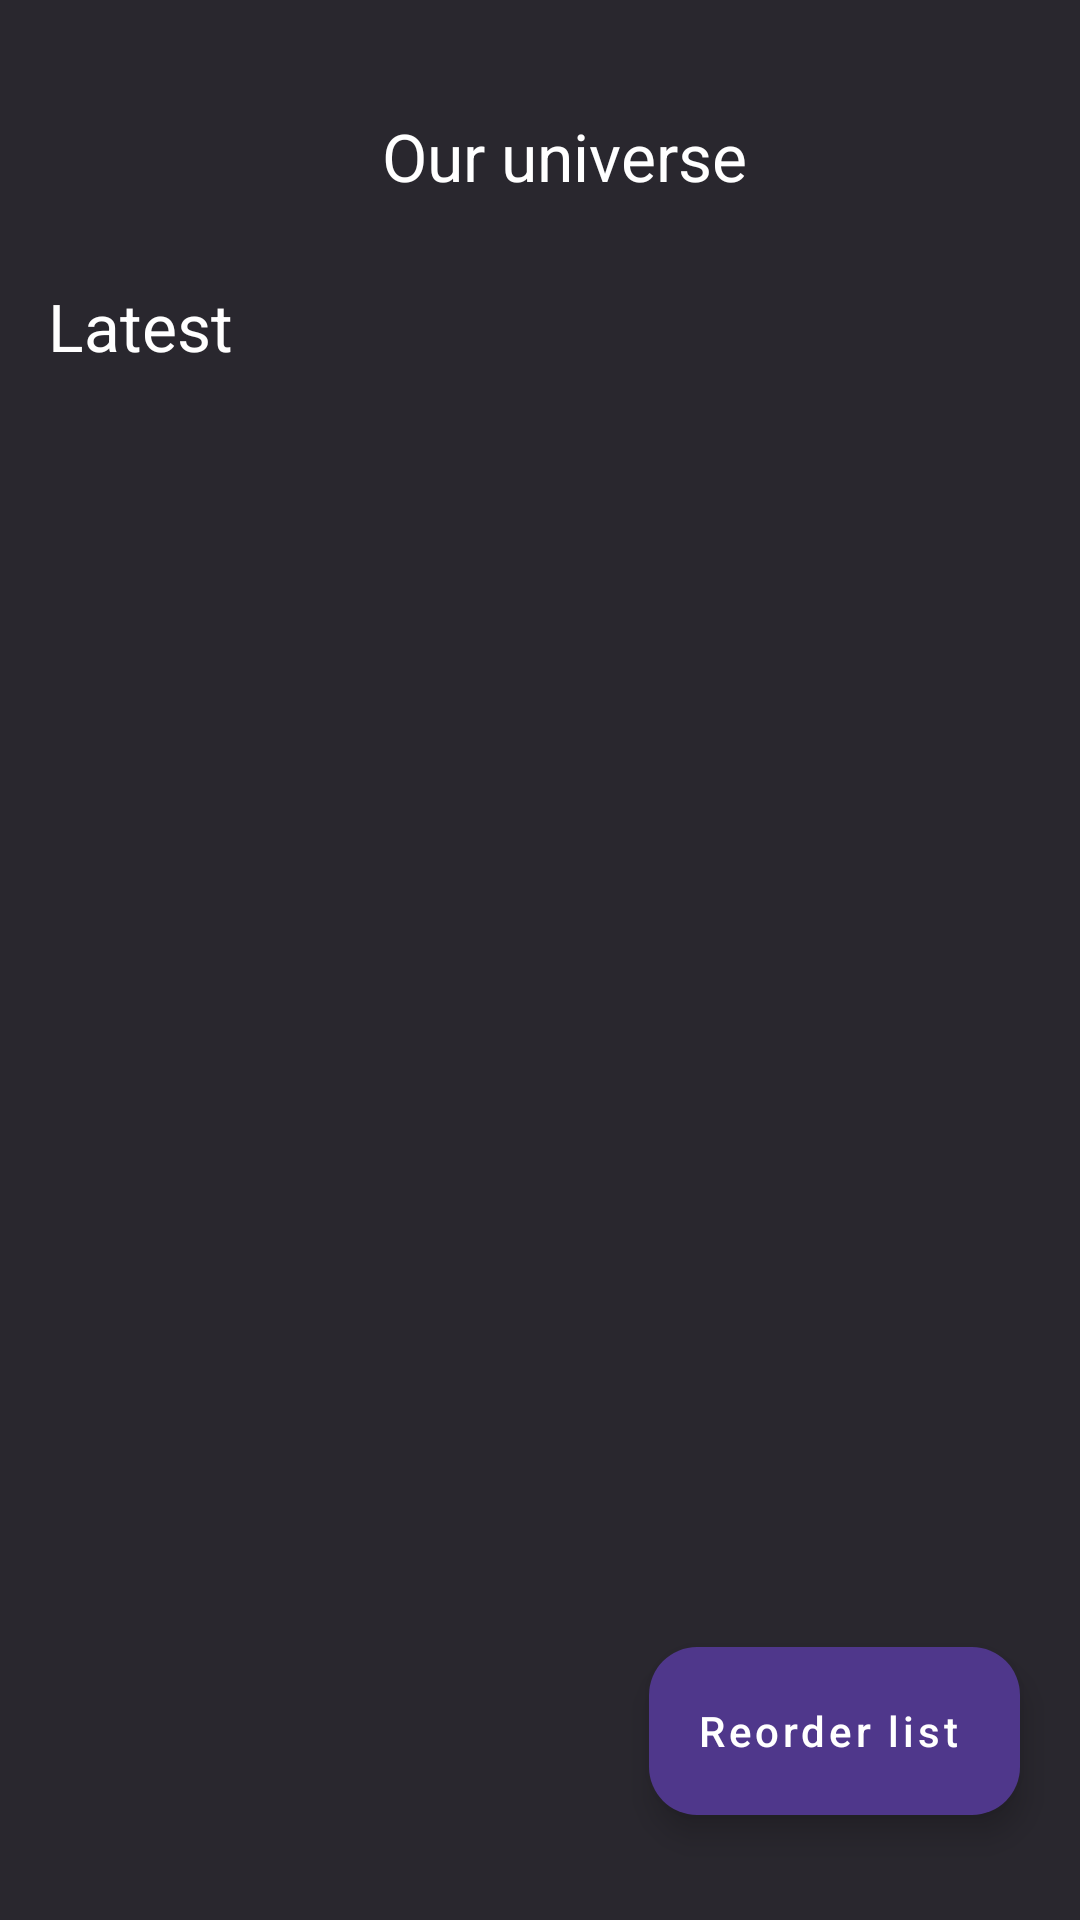

Write the Android layout XML for this screen, with the resource values it uses.
<!-- AndroidManifest.xml: application theme Theme.AppTheme -->
<!-- res/layout/activity_planet_list.xml -->
<?xml version="1.0" encoding="utf-8"?>
<androidx.constraintlayout.widget.ConstraintLayout xmlns:android="http://schemas.android.com/apk/res/android"
    xmlns:app="http://schemas.android.com/apk/res-auto"
    xmlns:tools="http://schemas.android.com/tools"
    android:layout_width="match_parent"
    android:layout_height="match_parent"
    android:background="@color/on_background"
    tools:context=".ui.planetlist.PlanetListActivity">

    <ProgressBar
        android:id="@+id/progress_bar"
        android:layout_width="wrap_content"
        android:layout_height="wrap_content"
        android:visibility="gone"
        app:layout_constraintBottom_toBottomOf="parent"
        app:layout_constraintEnd_toEndOf="parent"
        app:layout_constraintStart_toStartOf="parent"
        app:layout_constraintTop_toTopOf="parent" />


    <com.google.android.material.appbar.MaterialToolbar
        android:id="@+id/txt_title"
        android:layout_width="match_parent"
        android:layout_height="?attr/actionBarSize"
        android:layout_marginTop="20dp"
        android:background="@color/transparent"
        android:fitsSystemWindows="false"
        android:layoutDirection="locale"
        android:minHeight="?attr/actionBarSize"
        app:elevation="1dp"
        app:layout_constraintEnd_toEndOf="parent"
        app:layout_constraintStart_toStartOf="parent"
        app:layout_constraintTop_toTopOf="parent">

        <TextView
            style="@style/TextAppearance.AppTheme.HeadLine2"
            android:layout_width="match_parent"
            android:layout_height="match_parent"
            android:layout_gravity="center"
            android:gravity="center"
            android:text="@string/our_universe" />

    </com.google.android.material.appbar.MaterialToolbar>


    <TextView
        android:id="@+id/txt_myfavourites"
        style="@style/TextAppearance.AppTheme.HeadLine2"

        android:layout_width="wrap_content"
        android:layout_height="wrap_content"
        android:layout_marginTop="25dp"
        android:paddingStart="16dp"
        android:paddingEnd="16dp"
        android:text="@string/my_favourties"
        android:visibility="gone"
        app:layout_constraintStart_toStartOf="parent"
        app:layout_constraintTop_toBottomOf="@+id/txt_title" />

    <androidx.recyclerview.widget.RecyclerView
        android:id="@+id/rcv_favourites"
        android:layout_width="match_parent"
        android:layout_height="wrap_content"
        android:layout_marginTop="10dp"
        android:paddingStart="16dp"

        android:paddingEnd="16dp"
        android:visibility="gone"
        app:layout_constraintEnd_toEndOf="parent"
        app:layout_constraintStart_toStartOf="parent"
        app:layout_constraintTop_toBottomOf="@+id/txt_myfavourites" />


    <TextView
        android:id="@+id/txt_planet_title"
        style="@style/TextAppearance.AppTheme.HeadLine2"
        android:layout_width="wrap_content"
        android:layout_height="wrap_content"
        android:layout_marginTop="10dp"
        android:paddingStart="16dp"

        android:paddingEnd="16dp"
        android:text="@string/latest"
        app:layout_constraintStart_toStartOf="parent"
        app:layout_constraintTop_toBottomOf="@+id/rcv_favourites" />


    <com.google.android.material.floatingactionbutton.ExtendedFloatingActionButton
        android:id="@+id/extended_fab"
        style="@style/TextAppearance.AppTheme.Button"
        android:layout_width="wrap_content"
        android:layout_height="wrap_content"
        android:layout_gravity="bottom|end"
        android:layout_marginEnd="20dp"
        android:layout_marginBottom="35dp"
        android:contentDescription="@string/reorder_list"
        android:text="@string/reorder_list"
        app:icon="@drawable/ic_reorder"
        app:layout_constraintBottom_toBottomOf="parent"
        app:layout_constraintEnd_toEndOf="parent" />



    <androidx.recyclerview.widget.RecyclerView
        android:layout_width="match_parent"
        android:layout_height="300dp"
        android:paddingStart="16dp"
        android:paddingEnd="16dp"
        android:id="@+id/recyclerView"
        app:layout_constrainedHeight="true"
        tools:listitem="@layout/item_planet"
        app:layout_constraintStart_toStartOf="parent"
        app:layout_constraintEnd_toEndOf="parent"
        app:layout_constraintTop_toTopOf="parent"
        app:layout_constraintBottom_toBottomOf="parent"
        app:layout_constraintLeft_toLeftOf="parent"
        app:layout_constraintRight_toRightOf="parent"/>


</androidx.constraintlayout.widget.ConstraintLayout>
<!-- res/layout/item_planet.xml (included above) -->
<?xml version="1.0" encoding="utf-8"?>
<androidx.constraintlayout.widget.ConstraintLayout xmlns:android="http://schemas.android.com/apk/res/android"
    xmlns:app="http://schemas.android.com/apk/res-auto"
    xmlns:tools="http://schemas.android.com/tools"
    android:layout_width="match_parent"
    android:layout_height="wrap_content"
    android:background="@color/on_background"
    android:paddingStart="15dp"
    android:paddingEnd="15dp">


    <TextView
        android:id="@+id/txt_planet_name"
        style="@style/TextAppearance.AppTheme.Headline3"
        android:layout_width="0dp"
        android:layout_height="wrap_content"
        android:layout_marginStart="15dp"
        android:paddingTop="5dp"
        android:text="the milkey way"
        android:textColor="@color/textColor"
        app:layout_constraintEnd_toEndOf="parent"
        app:layout_constraintStart_toEndOf="@+id/img_planet"
        app:layout_constraintTop_toTopOf="parent" />

    <TextView
        android:id="@+id/txt_planet_date"
        android:layout_width="0dp"
        android:layout_height="wrap_content"
        android:layout_marginStart="15dp"
        android:layout_marginTop="8dp"
        android:layout_marginEnd="8dp"
        android:layout_marginBottom="4dp"
        android:text="33/23/2302"
        android:paddingStart="5dp"
        android:paddingEnd="5dp"
        style="@style/TextAppearance.AppTheme.Headline3"

        app:layout_constraintBottom_toBottomOf="parent"
        app:layout_constraintEnd_toEndOf="parent"
        app:layout_constraintStart_toEndOf="@+id/img_planet"
        app:layout_constraintTop_toBottomOf="@+id/txt_planet_name" />


    <de.hdodenhof.circleimageview.CircleImageView
        android:id="@+id/img_planet"
        android:layout_width="50dp"
        android:layout_height="50dp"
        app:layout_constraintBottom_toBottomOf="parent"
        app:layout_constraintStart_toStartOf="parent"
        app:layout_constraintTop_toTopOf="parent"
        tools:srcCompat="@tools:sample/avatars" />

</androidx.constraintlayout.widget.ConstraintLayout>
<!-- resources referenced by this layout -->
<resources>
  <color name="on_background">#29272E</color>
  <color name="textColor">#FFFFFF</color>
  <color name="transparent">#00000000</color>
  <string name="latest">Latest</string>
  <string name="my_favourties">My favourites</string>
  <string name="our_universe">Our universe</string>
  <string name="reorder_list">Reorder list</string>
  <style name="TextAppearance.AppTheme.Button" parent="TextAppearance.MaterialComponents.Button">
          <item name="android:textColor">@color/textColor</item>
          <item name="android:textAllCaps">false</item>
      </style>
  <style name="TextAppearance.AppTheme.HeadLine2" parent="TextAppearance.MaterialComponents.Headline2">
          <item name="fontFamily">@font/roboto</item>
          <item name="android:textStyle">normal</item>
          <item name="android:textAllCaps">false</item>
          <item name="android:textColor">@color/textColor</item>
  
          <item name="android:textSize">22sp</item>
          <item name="android:letterSpacing">0</item>
      </style>
  <style name="TextAppearance.AppTheme.Headline3" parent="TextAppearance.MaterialComponents.Headline3">
          <item name="fontFamily">@font/roboto</item>
          <item name="android:textStyle">normal</item>
          <item name="android:textColor">@color/textColor</item>
          <item name="android:textAllCaps">false</item>
          <item name="android:textSize">16sp</item>
          <item name="android:letterSpacing">0</item>
      </style>
  <style name="Theme.AppTheme" parent="Theme.Material3.Dark.NoActionBar">
          
          <item name="colorPrimary">@color/primary</item>
          <item name="android:windowBackground">@color/background</item>
          <item name="android:statusBarColor">@color/background</item>
          <item name="colorOnBackground">@color/on_background</item>
  
          
          <item name="textAppearanceHeadline1">@style/TextAppearance.AppTheme.Headline1</item>
          <item name="textAppearanceHeadline2">@style/TextAppearance.AppTheme.HeadLine2</item>
          <item name="textAppearanceHeadline3">@style/TextAppearance.AppTheme.Headline3</item>
          <item name="textAppearanceBody1">@style/TextAppearance.AppTheme.Body</item>
  
          
          <item name="buttonStyle">@style/TextAppearance.AppTheme.Button</item>
      </style>
  <color name="primary">#4900FF</color>
  <color name="background">#1C1B1F</color>
  <style name="TextAppearance.AppTheme.Headline1" parent="TextAppearance.MaterialComponents.Headline1">
          <item name="fontFamily">@font/roboto</item>
          <item name="android:textStyle">normal</item>
          <item name="android:textAllCaps">false</item>
          <item name="android:textColor">@color/textColor</item>
          <item name="android:textSize">48sp</item>
          <item name="android:letterSpacing">0</item>
      </style>
  <style name="TextAppearance.AppTheme.Body" parent="TextAppearance.MaterialComponents.Body1">
          <item name="fontFamily">@font/roboto</item>
          <item name="android:textStyle">normal</item>
          <item name="android:textAllCaps">false</item>
          <item name="android:textColor">@color/textColor</item>
          <item name="android:textSize">14sp</item>
          <item name="android:letterSpacing">0</item>
      </style>
</resources>
